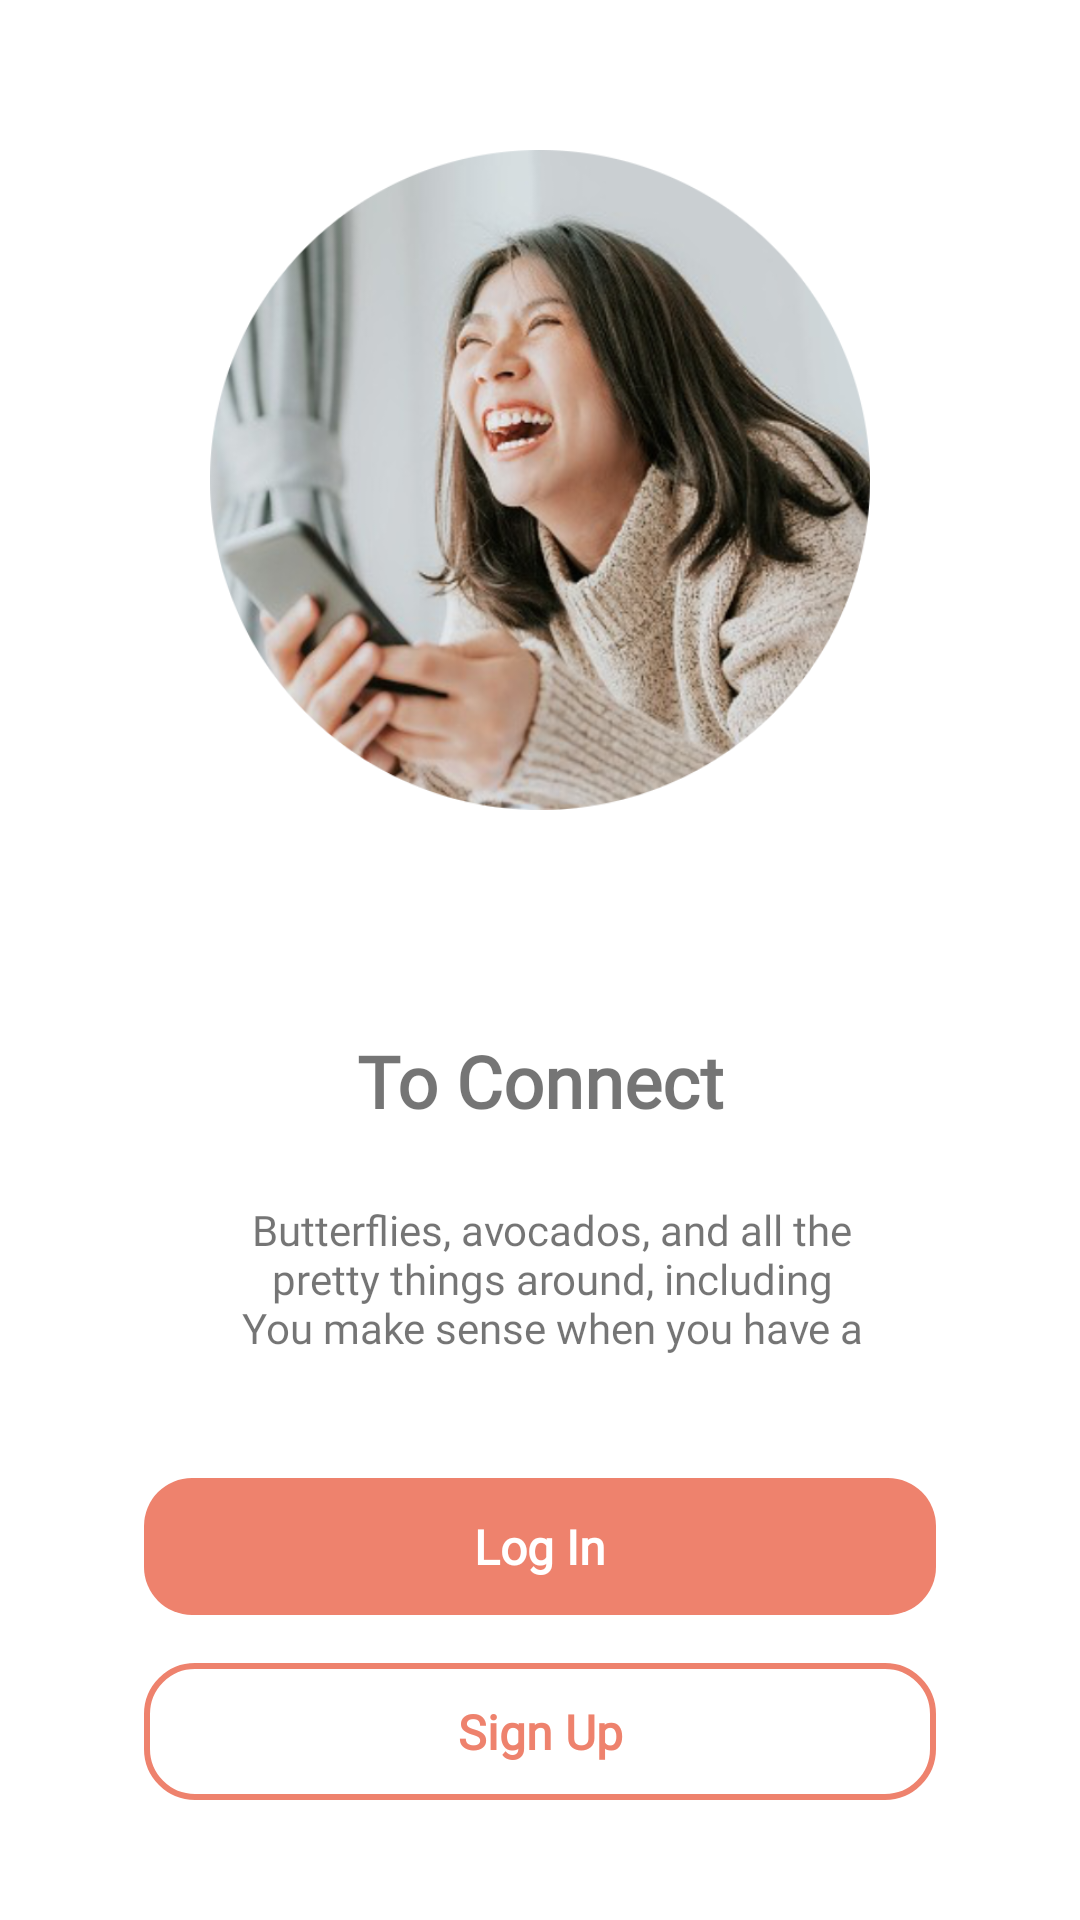

Android layout source for this screen:
<!-- AndroidManifest.xml: application theme AppTheme -->
<!-- res/layout/activity_onboarding.xml -->
<?xml version="1.0" encoding="utf-8"?>
<androidx.constraintlayout.widget.ConstraintLayout xmlns:android="http://schemas.android.com/apk/res/android"
    xmlns:app="http://schemas.android.com/apk/res-auto"
    xmlns:tools="http://schemas.android.com/tools"
    android:layout_width="match_parent"
    android:layout_height="match_parent"
    tools:context=".OnBoardingActivity">

    <ImageView
        android:id="@+id/dummyImage"
        android:layout_width="220dp"
        android:layout_height="220dp"
        android:contentDescription="@string/dummy_image"
        android:src="@drawable/to_connect"
        app:layout_constraintBottom_toBottomOf="@id/guideline"
        app:layout_constraintEnd_toEndOf="parent"
        app:layout_constraintStart_toStartOf="parent"
        app:layout_constraintTop_toTopOf="parent" />

    <androidx.constraintlayout.widget.Guideline
        android:id="@+id/guideline"
        android:layout_width="wrap_content"
        android:layout_height="wrap_content"
        android:orientation="horizontal"
        app:layout_constraintGuide_percent="0.5" />

    <androidx.constraintlayout.widget.ConstraintLayout
        android:id="@+id/toConnectLayout"
        android:layout_width="match_parent"
        android:layout_height="0dp"
        android:layout_marginStart="48dp"
        android:layout_marginTop="24dp"
        android:layout_marginEnd="48dp"
        android:layout_marginBottom="40dp"
        app:layout_constraintBottom_toTopOf="@id/onBoardingLoginButton"
        app:layout_constraintTop_toBottomOf="@id/guideline">

        <TextView
            android:id="@+id/titleOnBoarding"
            android:layout_width="match_parent"
            android:layout_height="wrap_content"
            android:fontFamily="@font/poppins_semibold"
            android:gravity="center"
            android:text="@string/to_connect"
            android:textSize="24sp"
            android:textStyle="bold"
            app:layout_constraintBottom_toTopOf="@id/subTitleOnBoarding"
            app:layout_constraintEnd_toEndOf="parent"
            app:layout_constraintStart_toStartOf="parent"
            app:layout_constraintTop_toTopOf="parent" />

        <TextView
            android:id="@+id/subTitleOnBoarding"
            android:layout_width="0dp"
            android:layout_height="wrap_content"
            android:layout_marginStart="24dp"
            android:layout_marginTop="24dp"
            android:layout_marginEnd="16dp"
            android:fontFamily="@font/poppins"
            android:gravity="center"
            android:text="@string/to_connect_subtitle"
            android:textSize="14sp"
            app:layout_constraintEnd_toEndOf="@id/titleOnBoarding"
            app:layout_constraintStart_toStartOf="@id/titleOnBoarding"
            app:layout_constraintTop_toBottomOf="@id/titleOnBoarding" />
    </androidx.constraintlayout.widget.ConstraintLayout>

    <TextView
        android:id="@+id/onBoardingLoginButton"
        android:layout_width="0dp"
        android:layout_height="wrap_content"
        android:layout_marginBottom="16dp"
        android:background="@drawable/action_button_background"
        android:fontFamily="@font/poppins_medium"
        android:gravity="center"
        android:paddingTop="12dp"
        android:paddingBottom="12dp"
        android:text="@string/action_login"
        android:textColor="@color/white"
        android:textSize="16sp"
        android:textStyle="bold"
        app:layout_constraintBottom_toTopOf="@id/onBoardingSignUpButton"
        app:layout_constraintEnd_toEndOf="@id/toConnectLayout"
        app:layout_constraintStart_toStartOf="@id/toConnectLayout" />

    <TextView
        android:id="@+id/onBoardingSignUpButton"
        android:layout_width="0dp"
        android:layout_height="wrap_content"
        android:layout_marginBottom="40dp"
        android:background="@drawable/action_button_outline"
        android:fontFamily="@font/poppins_medium"
        android:gravity="center"
        android:paddingTop="12dp"
        android:paddingBottom="12dp"
        android:text="@string/action_sign_up"
        android:textColor="@color/color_primary_dark"
        android:textSize="16sp"
        android:textStyle="bold"
        app:layout_constraintBottom_toBottomOf="parent"
        app:layout_constraintEnd_toEndOf="@id/toConnectLayout"
        app:layout_constraintStart_toStartOf="@id/toConnectLayout" />
</androidx.constraintlayout.widget.ConstraintLayout>
<!-- resources referenced by this layout -->
<resources>
  <color name="color_primary_dark">#EE826D</color>
  <color name="white">#FFFFFFFF</color>
  <!-- drawable action_button_background (drawable) -->
  <?xml version="1.0" encoding="utf-8"?>
  <selector xmlns:android="http://schemas.android.com/apk/res/android">
      <item android:state_enabled="false">
          <shape android:shape="rectangle">
              <solid android:color="@android:color/darker_gray" />
              <corners android:radius="16dp" />
          </shape>
      </item>
  
      <item android:state_pressed="true">
          <shape android:shape="rectangle">
              <solid android:color="@color/color_primary_dark_pressed" />
              <corners android:radius="16dp" />
          </shape>
      </item>
      <item android:state_focused="true">
          <shape android:shape="rectangle">
              <solid android:color="@color/color_primary_dark_pressed" />
              <corners android:radius="16dp" />
          </shape>
      </item>
      <item>
          <shape android:shape="rectangle">
              <solid android:color="@color/color_primary_dark" />
              <corners android:radius="16dp" />
          </shape>
      </item>
  </selector>
  <!-- drawable action_button_outline (drawable) -->
  <?xml version="1.0" encoding="utf-8"?>
  <selector xmlns:android="http://schemas.android.com/apk/res/android">
      <item android:state_enabled="false">
          <shape android:shape="rectangle">
              <stroke android:color="@color/color_primary_dark" android:width="2dp"/>
              <solid android:color="@android:color/darker_gray" />
              <corners android:radius="16dp" />
          </shape>
      </item>
  
      <item android:state_pressed="true">
          <shape android:shape="rectangle">
              <stroke android:color="@color/color_primary_dark" android:width="2dp"/>
              <solid android:color="@color/color_primary" />
              <corners android:radius="16dp" />
          </shape>
      </item>
      <item android:state_focused="true">
          <shape android:shape="rectangle">
              <stroke android:color="@color/color_primary_dark" android:width="2dp"/>
              <solid android:color="@color/color_primary" />
              <corners android:radius="16dp" />
          </shape>
      </item>
      <item>
          <shape android:shape="rectangle">
              <stroke android:color="@color/color_primary_dark" android:width="2dp" />
              <solid android:color="@color/white" />
              <corners android:radius="16dp" />
          </shape>
      </item>
  </selector>
  <!-- drawable to_connect: png bitmap (drawable-xhdpi, 141869 bytes) -->
  <string name="action_login">Log In</string>
  <string name="action_sign_up">Sign Up</string>
  <string name="dummy_image">image</string>
  <string name="to_connect">To Connect</string>
  <string name="to_connect_subtitle">Butterflies, avocados, and all the pretty things around, including You make sense when you have a wonderful friend to talk to!</string>
  <style name="AppTheme" parent="Theme.MaterialComponents.Light.NoActionBar">
          
          <item name="colorPrimary">@color/color_primary_dark</item>
          <item name="colorPrimaryVariant">@color/color_primary_dark</item>
          <item name="colorOnPrimary">@color/color_on_primary</item>
          
  
          
          <item name="fontFamily">@font/poppins_regular</item>
          <item name="boxCornerRadiusBottomEnd">8dp</item>
          <item name="boxCornerRadiusBottomStart">8dp</item>
          <item name="boxCornerRadiusTopEnd">8dp</item>
          <item name="boxCornerRadiusTopStart">8dp</item>
          <item name="colorAccent">@color/color_primary_dark</item>
          <item name="strokeColor">@color/color_primary_dark</item>
      </style>
  <color name="color_primary_dark_pressed">#CF4025</color>
  <color name="color_primary">#FFF5F3</color>
  <color name="color_on_primary">#333333</color>
</resources>
